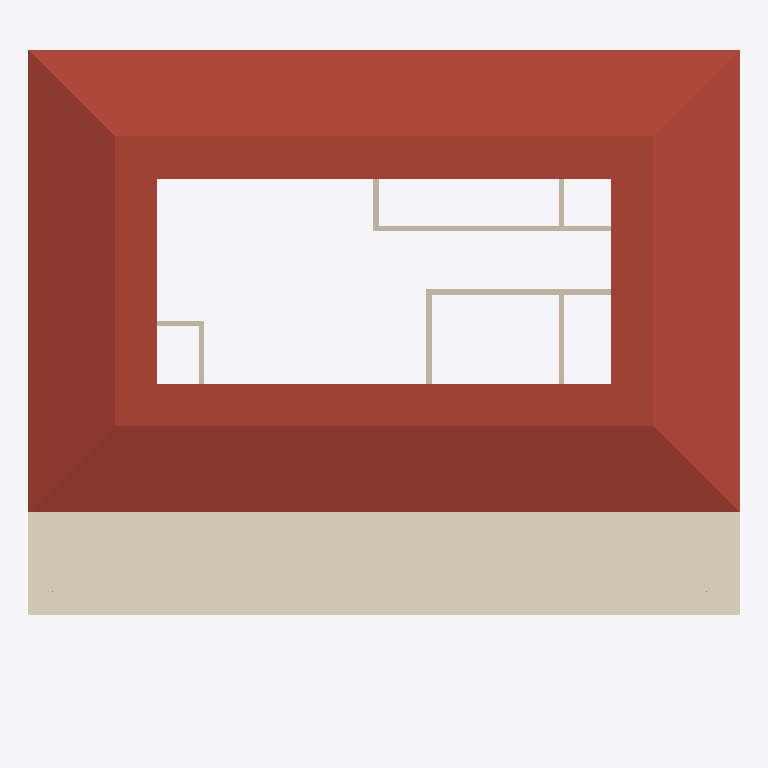
Plan cut of the same IFC building model at storey 'Nivel 2' (level 3.00 m, cut at 4.40 m), seen from above with north up, elements coloured by IFC class: 8 walls (beige), 1 roof (red-brown), 1 covering (cream). Cut surfaces are drawn darker.
Extent 13.4 m × 12.7 m × 6.3 m (x, y, z). Storeys (2): Nivel 1 at 0.00 m; Nivel 2 at 3.00 m. Elements (37): 13 IfcWall, 8 IfcWindow, 6 IfcDoor, 3 IfcSanitaryTerminal, 2 IfcColumn, 2 IfcCovering, 2 IfcSlab, 1 IfcRoof.

HEADER;
FILE_DESCRIPTION(('ViewDefinition [DesignTransferView_V1.0]','RevitIdentifiers [VersionGUID: 1860a800-a4aa-4a6b-b693-034771d2ce9b, NumberOfSaves: 53]','ExchangeRequirement [Architecture]','CoordinateReference [CoordinateBase: Punto base del proyecto, ProjectSite: Emplazamiento por defecto]'),'2;1');
FILE_NAME('ModC_REV_PAR_01-v4.ifc','2023-09-03T22:41:37-03:00',(''),(''),'IfcOpenShell v0.7.0-8f41ae0c1','BlenderBIM [number]','');
FILE_SCHEMA(('IFC4'));
ENDSEC;
DATA;
#90=IFCPROJECT('2sdiM1Ia91gvY3iQky4lWt',#18,'0001',$,$,'Nombre de proyecto','Estado de proyecto',(#85),#81);
#105=IFCSITE('2sdiM1Ia91gvY3iQky4lWr',#18,'Default',$,$,#104,$,$,.ELEMENT.,$,$,$,$,$);
#95=IFCBUILDING('2sdiM1Ia91gvY3iQky4lWs',#18,'',$,$,#93,$,'',.ELEMENT.,$,$,$);
#98=IFCBUILDINGSTOREY('29TFpHBYXAnw12nix37b4C',#18,'Nivel 1',$,'Nivel:Nivel 1',#97,$,'Nivel 1',.ELEMENT.,6.226486E-14);
#102=IFCBUILDINGSTOREY('29TFpHBYXAnw12nix37bGc',#18,'Nivel 2',$,'Nivel:Nivel 1',#101,$,'Nivel 2',.ELEMENT.,3.000000000000062);
#8376=IFCROOF('38rgqzHin5Jx7Ye6a3g1Z1',#18,'Cubierta básica:Teja sobre forjado - 40 cm:180237',$,'Cubierta básica:Teja sobre forjado - 40 cm',#8374,$,'180237',.NOTDEFINED.);
#9780=IFCCOVERING('3vDVYsiyDCvue0pbNAmYKP',#18,'Techo básico:Techo de chapa grecada:189939',$,'Techo básico:Techo de chapa grecada',#9764,#9779,'189939',.CEILING.);
#2479=IFCWALL('38rgqzHin5Jx7Ye6a3g4sz',#18,'Muro básico:Partición con capa de yeso:169329',$,'Muro básico:Partición con capa de yeso',#2439,#2478,'169329',.NOTDEFINED.);
#2354=IFCWALL('38rgqzHin5Jx7Ye6a3g4n4',#18,'Muro básico:Partición con capa de yeso:169096',$,'Muro básico:Partición con capa de yeso',#2316,#2353,'169096',.NOTDEFINED.);
#2409=IFCWALL('38rgqzHin5Jx7Ye6a3g4m9',#18,'Muro básico:Partición con capa de yeso:169157',$,'Muro básico:Partición con capa de yeso',#2384,#2408,'169157',.NOTDEFINED.);
#2248=IFCWALL('38rgqzHin5Jx7Ye6a3g4o8',#18,'Muro básico:Partición con capa de yeso:169028',$,'Muro básico:Partición con capa de yeso',#2209,#2247,'169028',.NOTDEFINED.);
#2711=IFCWALL('38rgqzHin5Jx7Ye6a3g4_q',#18,'Muro básico:Partición con capa de yeso:169848',$,'Muro básico:Partición con capa de yeso',#2675,#2710,'169848',.NOTDEFINED.);
#2587=IFCWALL('38rgqzHin5Jx7Ye6a3g4xh',#18,'Muro básico:Partición con capa de yeso:169511',$,'Muro básico:Partición con capa de yeso',#2563,#2586,'169511',.NOTDEFINED.);
#2533=IFCWALL('38rgqzHin5Jx7Ye6a3g4rn',#18,'Muro básico:Partición con capa de yeso:169405',$,'Muro básico:Partición con capa de yeso',#2509,#2532,'169405',.NOTDEFINED.);
#2642=IFCWALL('38rgqzHin5Jx7Ye6a3g4$G',#18,'Muro básico:Partición con capa de yeso:169756',$,'Muro básico:Partición con capa de yeso',#2617,#2641,'169756',.NOTDEFINED.);
ENDSEC;